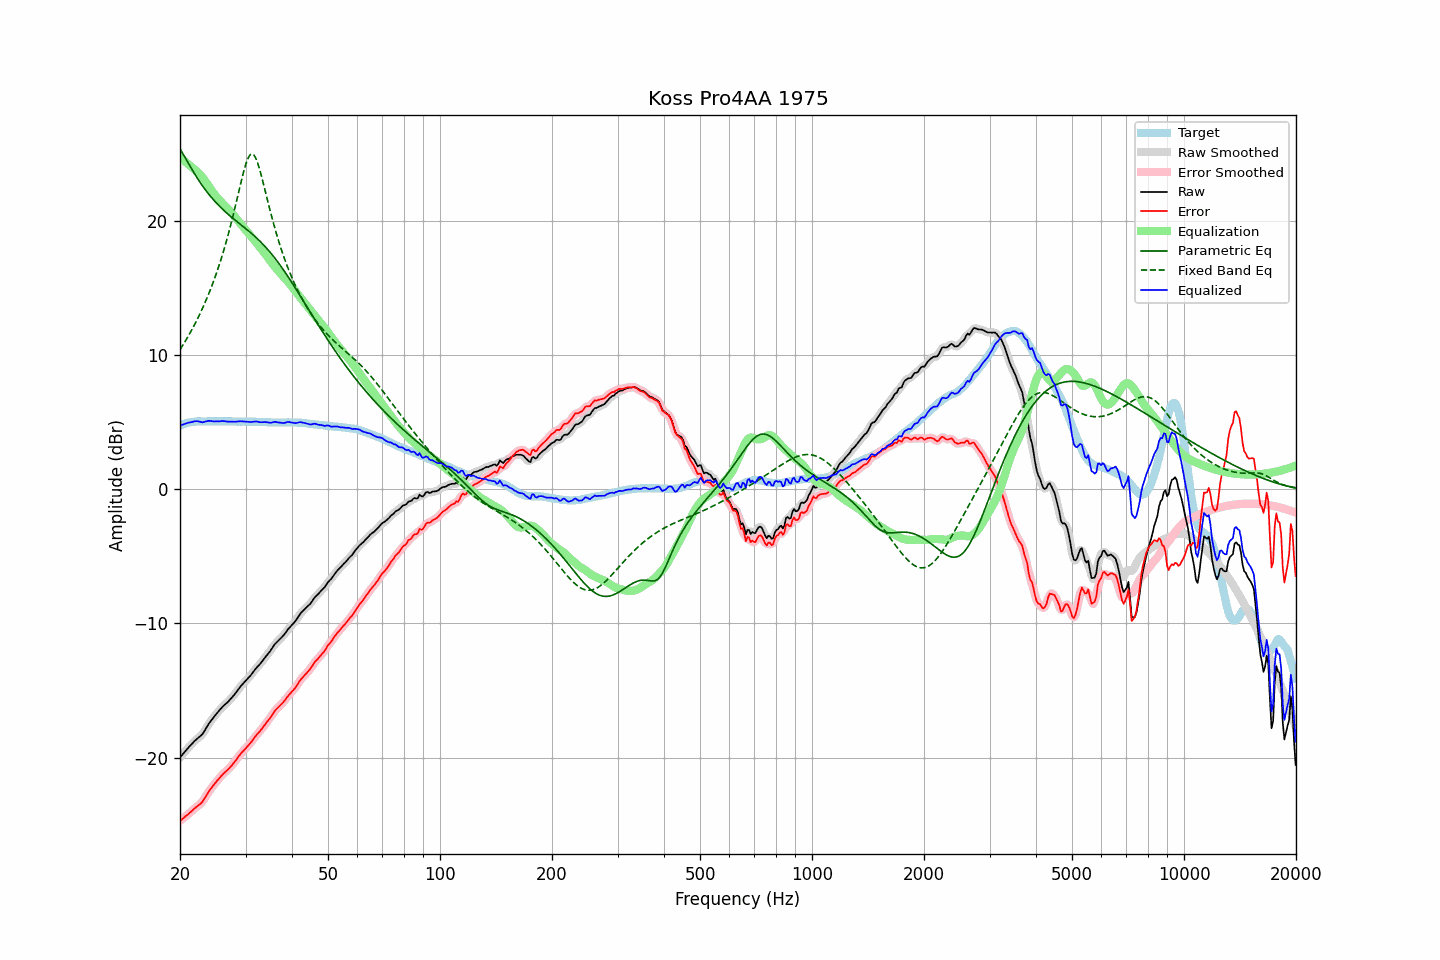

The file beside this chart, header and first rows:
frequency, raw, error, smoothed, error_smoothed, equalization, parametric_eq, fixed_band_eq, equalized_raw, equalized_smoothed, target
20.00, -19.97, -24.70, -19.98, -24.70, 24.71, 25.34, 10.38, 4.73, 4.73, 4.72
20.20, -19.83, -24.61, -19.83, -24.61, 24.61, 25.13, 10.57, 4.77, 4.77, 4.77
20.40, -19.69, -24.52, -19.69, -24.51, 24.51, 24.92, 10.76, 4.82, 4.82, 4.82
20.61, -19.56, -24.41, -19.55, -24.42, 24.41, 24.71, 10.96, 4.85, 4.86, 4.85
20.81, -19.41, -24.32, -19.41, -24.32, 24.31, 24.50, 11.16, 4.90, 4.90, 4.90
21.02, -19.27, -24.22, -19.28, -24.21, 24.21, 24.30, 11.36, 4.93, 4.93, 4.94
21.23, -19.14, -24.11, -19.15, -24.11, 24.11, 24.09, 11.57, 4.96, 4.96, 4.96
21.44, -19.02, -24.01, -19.02, -24.00, 24.01, 23.88, 11.79, 4.98, 4.99, 4.98
21.66, -18.90, -23.90, -18.89, -23.89, 23.91, 23.68, 12.01, 5.01, 5.02, 5.00
21.87, -18.76, -23.78, -18.77, -23.79, 23.81, 23.49, 12.23, 5.05, 5.04, 5.01
22.09, -18.65, -23.69, -18.66, -23.69, 23.71, 23.30, 12.47, 5.06, 5.06, 5.03
22.31, -18.55, -23.60, -18.55, -23.59, 23.60, 23.11, 12.70, 5.05, 5.05, 5.04
22.54, -18.46, -23.50, -18.46, -23.51, 23.49, 22.93, 12.95, 5.03, 5.02, 5.04
22.76, -18.35, -23.40, -18.36, -23.40, 23.36, 22.75, 13.20, 5.00, 5.00, 5.04
22.99, -18.25, -23.28, -18.22, -23.26, 23.21, 22.58, 13.46, 4.97, 4.99, 5.03
23.22, -18.06, -23.09, -18.06, -23.09, 23.06, 22.41, 13.73, 5.00, 5.00, 5.03
23.45, -17.85, -22.89, -17.86, -22.90, 22.89, 22.25, 14.00, 5.04, 5.03, 5.03
23.69, -17.66, -22.70, -17.65, -22.69, 22.72, 22.10, 14.29, 5.06, 5.06, 5.04
23.92, -17.45, -22.50, -17.46, -22.51, 22.54, 21.94, 14.58, 5.09, 5.08, 5.04
24.16, -17.29, -22.34, -17.29, -22.34, 22.36, 21.80, 14.88, 5.07, 5.07, 5.04
24.40, -17.13, -22.19, -17.13, -22.18, 22.19, 21.66, 15.19, 5.06, 5.06, 5.05
24.65, -16.99, -22.03, -16.98, -22.03, 22.02, 21.52, 15.51, 5.04, 5.04, 5.04
24.89, -16.83, -21.88, -16.83, -21.88, 21.87, 21.39, 15.85, 5.04, 5.04, 5.04
25.14, -16.68, -21.73, -16.69, -21.73, 21.72, 21.26, 16.19, 5.04, 5.04, 5.04
25.39, -16.54, -21.60, -16.54, -21.59, 21.59, 21.13, 16.55, 5.05, 5.05, 5.05
25.65, -16.41, -21.46, -16.40, -21.45, 21.46, 21.01, 16.91, 5.05, 5.06, 5.05
25.91, -16.27, -21.31, -16.27, -21.32, 21.33, 20.90, 17.29, 5.06, 5.06, 5.04
26.16, -16.14, -21.19, -16.15, -21.19, 21.21, 20.78, 17.69, 5.07, 5.06, 5.04
26.43, -16.04, -21.08, -16.04, -21.08, 21.09, 20.67, 18.10, 5.05, 5.05, 5.04
26.69, -15.93, -20.98, -15.93, -20.98, 20.97, 20.56, 18.52, 5.04, 5.04, 5.04
26.96, -15.83, -20.87, -15.82, -20.86, 20.85, 20.46, 18.96, 5.02, 5.03, 5.04
27.23, -15.70, -20.74, -15.70, -20.74, 20.72, 20.36, 19.41, 5.02, 5.03, 5.04
27.50, -15.56, -20.60, -15.56, -20.60, 20.59, 20.25, 19.88, 5.03, 5.02, 5.04
27.77, -15.42, -20.46, -15.42, -20.46, 20.45, 20.16, 20.36, 5.02, 5.02, 5.03
28.05, -15.28, -20.32, -15.28, -20.31, 20.30, 20.06, 20.86, 5.01, 5.02, 5.03
28.33, -15.12, -20.15, -15.12, -20.15, 20.15, 19.96, 21.36, 5.02, 5.02, 5.02
28.62, -14.96, -19.98, -14.96, -19.98, 19.99, 19.87, 21.87, 5.04, 5.04, 5.02
28.90, -14.79, -19.83, -14.80, -19.82, 19.84, 19.77, 22.38, 5.05, 5.05, 5.03
29.19, -14.64, -19.67, -14.65, -19.68, 19.70, 19.68, 22.88, 5.05, 5.05, 5.02
29.48, -14.51, -19.55, -14.51, -19.54, 19.56, 19.58, 23.36, 5.04, 5.04, 5.03
29.78, -14.39, -19.41, -14.38, -19.41, 19.42, 19.48, 23.81, 5.03, 5.03, 5.02
30.08, -14.26, -19.29, -14.26, -19.28, 19.28, 19.39, 24.21, 5.02, 5.02, 5.03
30.38, -14.13, -19.15, -14.13, -19.16, 19.14, 19.29, 24.55, 5.01, 5.01, 5.02
30.68, -14.00, -19.02, -14.00, -19.02, 19.00, 19.19, 24.79, 5.01, 5.00, 5.02
30.99, -13.87, -18.89, -13.86, -18.88, 18.86, 19.09, 24.93, 4.99, 5.00, 5.02
31.30, -13.71, -18.72, -13.71, -18.72, 18.72, 18.99, 24.96, 5.01, 5.01, 5.01
31.61, -13.55, -18.56, -13.55, -18.56, 18.57, 18.88, 24.87, 5.03, 5.03, 5.01
31.93, -13.39, -18.40, -13.39, -18.40, 18.42, 18.77, 24.67, 5.04, 5.03, 5.01
32.24, -13.24, -18.25, -13.25, -18.26, 18.27, 18.66, 24.39, 5.03, 5.02, 5.00
32.57, -13.13, -18.13, -13.12, -18.12, 18.12, 18.55, 24.03, 5.00, 5.00, 5.00
32.89, -12.99, -18.00, -12.99, -17.99, 17.97, 18.43, 23.61, 4.98, 4.99, 5.00
33.22, -12.84, -17.84, -12.84, -17.84, 17.82, 18.31, 23.16, 4.98, 4.98, 4.99
33.55, -12.68, -17.68, -12.69, -17.68, 17.67, 18.18, 22.68, 4.99, 4.99, 4.99
33.89, -12.53, -17.51, -12.53, -17.51, 17.52, 18.05, 22.20, 4.99, 4.99, 4.98
34.23, -12.38, -17.36, -12.38, -17.36, 17.36, 17.92, 21.71, 4.98, 4.98, 4.98
34.57, -12.22, -17.20, -12.23, -17.20, 17.19, 17.79, 21.23, 4.97, 4.96, 4.97
34.92, -12.09, -17.06, -12.07, -17.04, 17.02, 17.65, 20.76, 4.94, 4.95, 4.97
35.27, -11.91, -16.87, -11.90, -16.87, 16.86, 17.50, 20.30, 4.95, 4.96, 4.96
35.62, -11.73, -16.69, -11.73, -16.69, 16.70, 17.35, 19.86, 4.98, 4.98, 4.96
35.97, -11.54, -16.51, -11.56, -16.52, 16.56, 17.20, 19.43, 5.01, 4.99, 4.96
... 635 more rows
